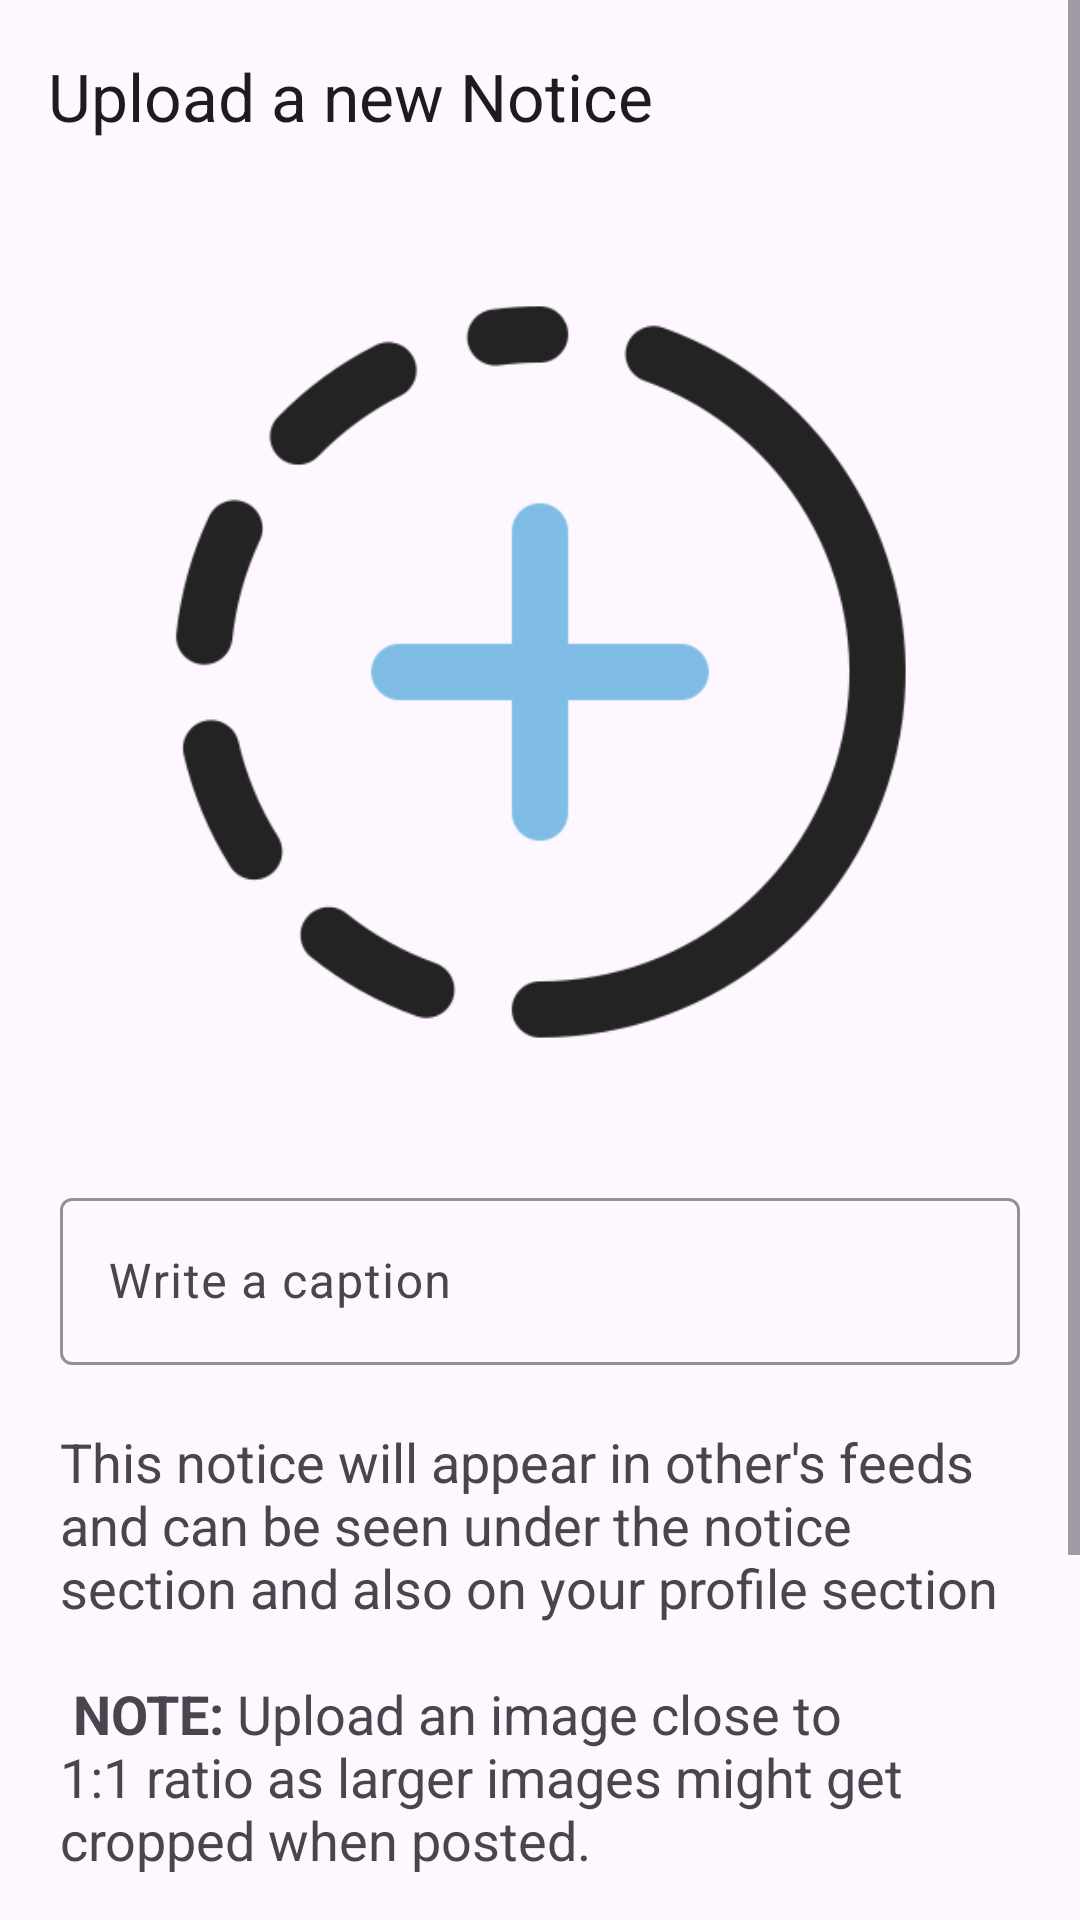

Layout XML and referenced resources for this Android screen:
<!-- AndroidManifest.xml: application theme Theme.PYQsLU -->
<!-- res/layout/activity_notice.xml -->
<?xml version="1.0" encoding="utf-8"?>
<ScrollView xmlns:android="http://schemas.android.com/apk/res/android"
    xmlns:app="http://schemas.android.com/apk/res-auto"
    xmlns:tools="http://schemas.android.com/tools"
    android:id="@+id/main"
    android:layout_width="match_parent"
    android:layout_height="match_parent"
    tools:context=".activities.NoticeActivity">

    <androidx.constraintlayout.widget.ConstraintLayout
        android:layout_width="match_parent"
        android:layout_height="wrap_content">

        <com.google.android.material.appbar.MaterialToolbar
            android:id="@+id/material_toolbar"
            android:layout_width="match_parent"
            android:layout_height="wrap_content"
            android:minHeight="?attr/actionBarSize"
            android:theme="?attr/actionBarTheme"
            app:layout_constraintTop_toTopOf="parent"
            app:title="Upload a new Notice"/>

        <ImageView
            android:id="@+id/post_image_icon"
            android:layout_width="300dp"
            android:layout_height="300dp"
            android:src="@drawable/upload"
            android:layout_marginTop="10dp"
            app:layout_constraintTop_toBottomOf="@id/material_toolbar"
            app:layout_constraintStart_toStartOf="parent"
            app:layout_constraintEnd_toEndOf="parent"/>

        <ProgressBar
        android:id="@+id/progress_bar"
        android:layout_width="wrap_content"
        android:layout_height="wrap_content"
        android:visibility="invisible"
        app:layout_constraintTop_toTopOf="@id/post_image_icon"
        app:layout_constraintBottom_toBottomOf="@id/post_image_icon"
        app:layout_constraintStart_toStartOf="parent"
        app:layout_constraintEnd_toEndOf="parent"/>

        <com.google.android.material.textfield.TextInputLayout
            android:id="@+id/caption"
            android:layout_width="0dp"
            android:layout_height="wrap_content"
            android:layout_margin="20dp"
            app:boxStrokeColor="@color/lavender"
            app:layout_constraintEnd_toEndOf="parent"
            app:layout_constraintStart_toStartOf="parent"
            app:layout_constraintTop_toBottomOf="@id/post_image_icon"
            android:hint="@string/caption">

            <com.google.android.material.textfield.TextInputEditText
                android:layout_width="match_parent"
                android:layout_height="wrap_content"/>

        </com.google.android.material.textfield.TextInputLayout>

        <TextView
            android:id="@+id/details"
            android:layout_width="match_parent"
            android:layout_height="wrap_content"
            android:layout_margin="20dp"
            android:textSize="18sp"
            android:layout_marginTop="10dp"
            app:layout_constraintEnd_toEndOf="parent"
            app:layout_constraintStart_toStartOf="parent"
            app:layout_constraintTop_toBottomOf="@id/caption"
            android:text="@string/disclaimer_notice"/>

        <TextView
            android:id="@+id/notice_tag"
            android:layout_width="match_parent"
            android:layout_height="wrap_content"
            android:layout_margin="20dp"
            android:textSize="18sp"
            android:layout_marginTop="10dp"
            app:layout_constraintEnd_toEndOf="parent"
            app:layout_constraintStart_toStartOf="parent"
            app:layout_constraintTop_toBottomOf="@id/details"
            android:text="@string/notice"/>

        <LinearLayout
            android:layout_width="match_parent"
            android:layout_height="wrap_content"
            android:orientation="horizontal"
            app:layout_constraintTop_toBottomOf="@id/notice_tag">

            <androidx.appcompat.widget.AppCompatButton
                android:id="@+id/cancel_button"
                android:layout_width="wrap_content"
                android:layout_height="wrap_content"
                android:text="@string/cancel"
                android:layout_weight="1"
                android:textSize="18sp"
                android:layout_margin="30dp"
                android:padding="18dp"/>

            <androidx.appcompat.widget.AppCompatButton
                android:id="@+id/post_button"
                android:layout_width="wrap_content"
                android:layout_height="wrap_content"
                android:text="@string/post"
                android:textSize="18sp"
                android:layout_weight="1"
                android:backgroundTint="@color/lavender"
                android:textColor="@color/white"
                android:layout_margin="30dp"
                android:padding="18dp"/>

        </LinearLayout>

    </androidx.constraintlayout.widget.ConstraintLayout>

</ScrollView>
<!-- resources referenced by this layout -->
<resources>
  <color name="lavender">#8692f2</color>
  <color name="white">#FFFFFFFF</color>
  <!-- drawable upload: png bitmap (drawable, 19159 bytes) -->
  <string name="cancel">Cancel</string>
  <string name="caption">Write a caption</string>
  <string name="disclaimer_notice">This notice will appear in other\'s feeds and can be seen under the notice section and also on your profile section\n\n
      <b>NOTE:</b> Upload an image close to 1:1 ratio as larger images might get cropped when posted.</string>
  <string name="notice"><b><u>NOTICE</u></b></string>
  <string name="post">Post</string>
  <style name="Theme.PYQsLU" parent="Theme.Material3.DayNight.NoActionBar">
          <item name="windowActionBar">false</item>
          <item name="windowNoTitle">true</item>
          
          <item name="colorPrimary">@color/lavender</item>
          <item name="colorPrimaryVariant">@color/blue</item>
          <item name="colorOnPrimary">@color/white</item>
          
          <item name="colorSecondary">@color/teal_200</item>
          <item name="colorSecondaryVariant">@color/teal_700</item>
          <item name="colorOnSecondary">@color/black</item>
          
          <item name="android:statusBarColor">@android:color/transparent</item>
          
      </style>
  <color name="blue">#365f7c</color>
  <color name="teal_200">#FF03DAC5</color>
  <color name="teal_700">#FF018786</color>
  <color name="black">#FF000000</color>
</resources>
